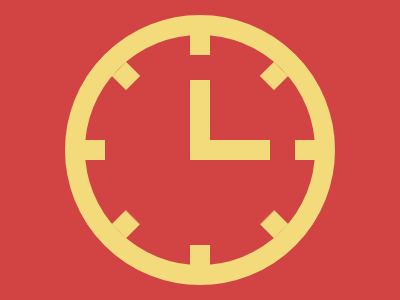

Give the HTML and CSS whose rendering is this image.


<p><p><p><p><style>&{background:#D24444;border:20px solid#F3DA7A;border-radius:50%;margin:15 65;*{margin:25 25 125 125;color:F3DA7A;box-shadow:-5vw 5vw;*{position:fixed;background:#F3DA7A;padding:10;margin:-25-20;box-shadow:0 70vh;+p{rotate:90deg;margin:80 85;+p{rotate:45deg;margin:6 54;box-shadow:0 222q;+p{rotate:-45deg;margin:6-94}}}}}}</style>

<!--only 99.9% I give up. <dl><dl><p><p><style>&{background:radial-gradient(1q,#D24444 115px,#F3DA7A 0 45vh,#D24444);*{margin:30 190;height:240;rotate:45deg;color:#F3DA7A;box-shadow:inset 0 26.5q,inset 0-26.5q,var(--b,0 0);*{margin:0;p{--b:inset 0-53q#D24444,inset 0-130px;+p{margin:-240 0;rotate:135deg -->
